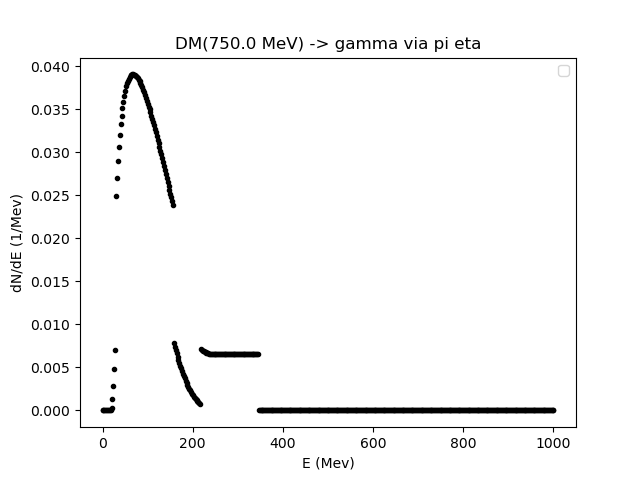

The table this chart was drawn from, first rows:
0.01, 2.0139879759519035, 4.017975951903807, 6.021963927855711, 8.025951903807615, 10.02993987975952, 12.033927855711422, 14.037915831663325, 16.04190380761523, 18.045891783567136, 20.04987975951904, 22.05386773547094, 24.057855711422846, 26.06184368737475, 28.06583166332665, 30.069819639278556, 32.07380761523046, 34.07779559118236, 36.081783567134266, 38.08577154308617, 40.089759519038076, 42.09374749498998, 44.09773547094188, 46.101723446893786
0.0, 0.0, 0.0, 0.0, 0.0, 0.0, 0.0, 0.0, 0.0, 1.7743225959068547e-06, 0.0003001, 0.001292, 0.002877, 0.00484, 0.007, 0.02493, 0.02706, 0.02901, 0.03064, 0.03202, 0.03324, 0.03425, 0.03513, 0.03588
